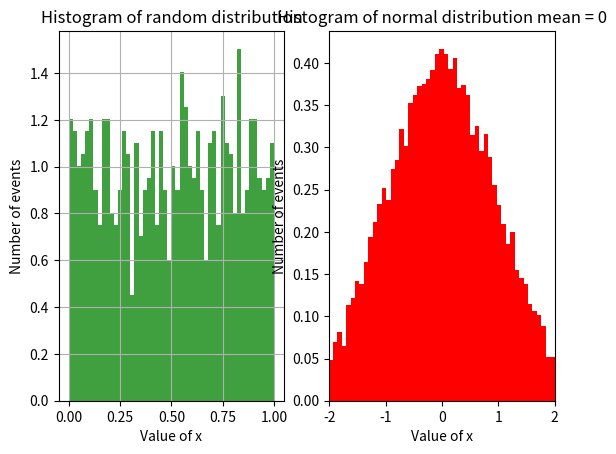

This chart was generated by the following Python code:
import matplotlib.pyplot as plt
import numpy as np

x = np.random.rand(1000)
y = np.random.randn(10000)

fig, ax = plt.subplots(1,2)

ax[0].hist(x, 50, density=True, facecolor='g', alpha=0.75)
ax[0].grid(True)
ax[0].set(xlabel='Value of x', ylabel='Number of events')
ax[0].set_title("Histogram of random distribution")


ax[1].hist(y, 100, density=True, facecolor='r')
ax[1].set_xlim([-2,2])
ax[1].set(xlabel='Value of x', ylabel='Number of events')
ax[1].set_title('Histogram of normal distribution mean = 0')


plt.show()
